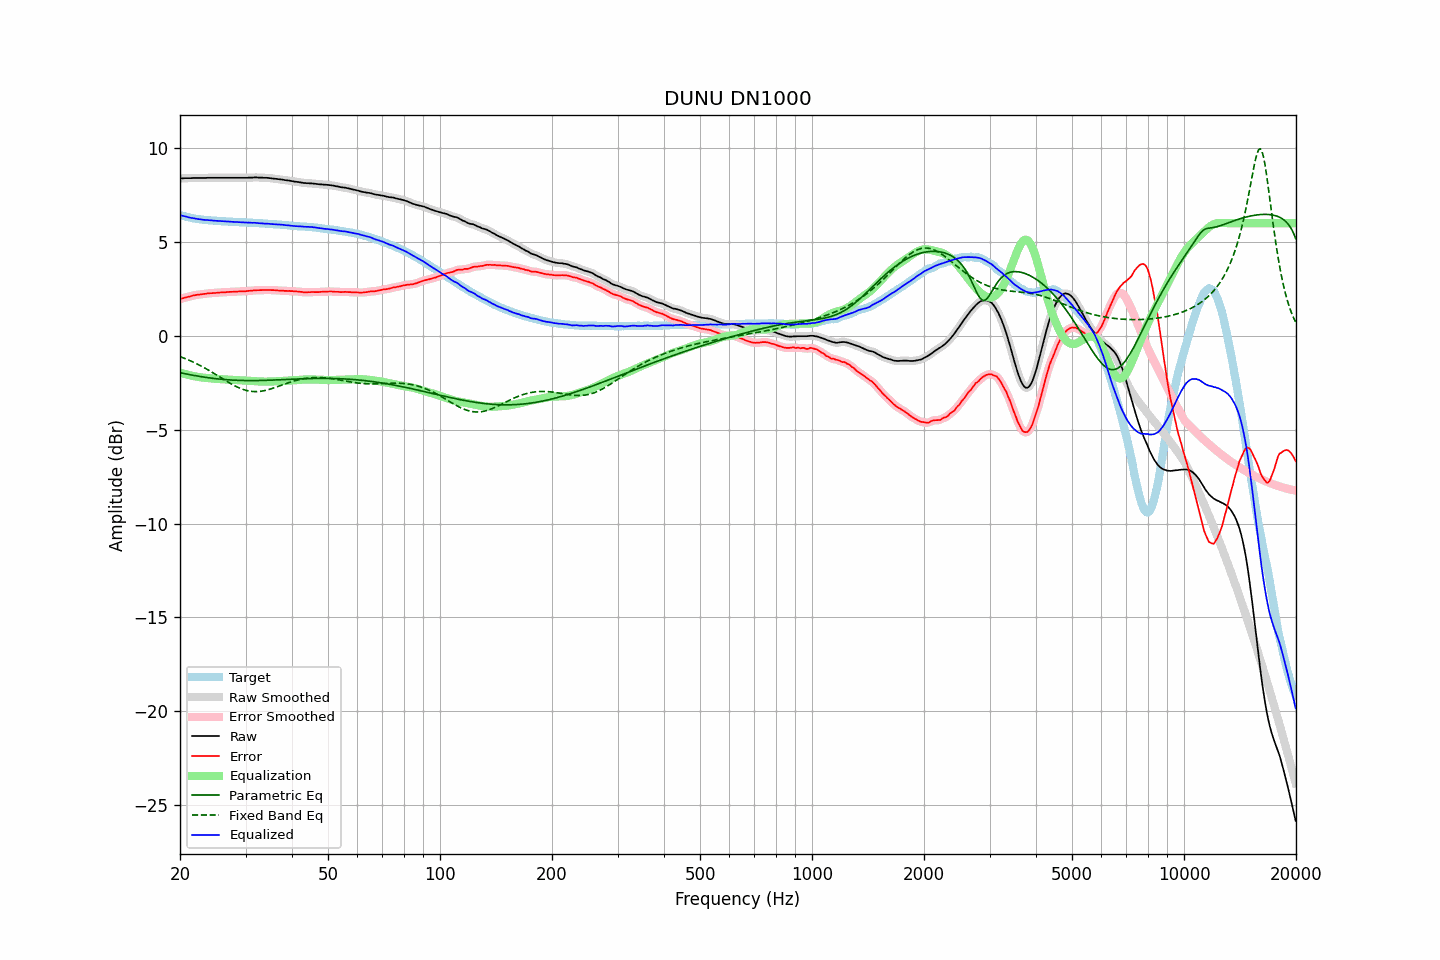

Data behind this chart, as committed beside it:
frequency, raw, error, smoothed, error_smoothed, equalization, parametric_eq, fixed_band_eq, equalized_raw, equalized_smoothed, target
20.00, 8.39, 1.95, 8.39, 1.95, -1.95, -1.97, -1.11, 6.44, 6.44, 6.44
20.20, 8.39, 1.98, 8.39, 1.98, -1.98, -1.98, -1.14, 6.41, 6.41, 6.41
20.40, 8.39, 2.00, 8.39, 2.01, -2.01, -2.00, -1.17, 6.38, 6.39, 6.39
20.61, 8.40, 2.03, 8.40, 2.03, -2.03, -2.02, -1.21, 6.37, 6.36, 6.37
20.81, 8.40, 2.05, 8.40, 2.05, -2.06, -2.04, -1.24, 6.34, 6.34, 6.35
21.02, 8.40, 2.07, 8.40, 2.07, -2.08, -2.05, -1.28, 6.32, 6.32, 6.33
21.23, 8.40, 2.10, 8.40, 2.10, -2.10, -2.07, -1.31, 6.30, 6.30, 6.30
21.44, 8.40, 2.12, 8.40, 2.12, -2.12, -2.09, -1.35, 6.28, 6.28, 6.28
21.66, 8.41, 2.15, 8.41, 2.14, -2.14, -2.10, -1.39, 6.27, 6.27, 6.26
21.87, 8.41, 2.16, 8.41, 2.16, -2.16, -2.12, -1.43, 6.25, 6.25, 6.25
22.09, 8.41, 2.18, 8.41, 2.18, -2.17, -2.13, -1.47, 6.24, 6.24, 6.23
22.31, 8.41, 2.19, 8.41, 2.19, -2.19, -2.15, -1.51, 6.22, 6.22, 6.22
22.54, 8.41, 2.20, 8.41, 2.20, -2.20, -2.16, -1.56, 6.21, 6.21, 6.21
22.76, 8.41, 2.21, 8.41, 2.21, -2.21, -2.18, -1.60, 6.20, 6.20, 6.20
22.99, 8.41, 2.22, 8.41, 2.22, -2.22, -2.19, -1.65, 6.19, 6.19, 6.19
23.22, 8.41, 2.23, 8.41, 2.23, -2.23, -2.20, -1.70, 6.18, 6.18, 6.18
23.45, 8.41, 2.24, 8.41, 2.24, -2.24, -2.21, -1.74, 6.17, 6.17, 6.17
23.69, 8.42, 2.26, 8.42, 2.25, -2.25, -2.23, -1.79, 6.17, 6.17, 6.16
23.92, 8.42, 2.26, 8.42, 2.26, -2.26, -2.24, -1.84, 6.16, 6.16, 6.16
24.16, 8.42, 2.27, 8.42, 2.27, -2.27, -2.25, -1.89, 6.15, 6.15, 6.15
24.40, 8.42, 2.27, 8.42, 2.27, -2.28, -2.26, -1.94, 6.14, 6.14, 6.15
24.65, 8.42, 2.28, 8.42, 2.28, -2.28, -2.27, -1.99, 6.14, 6.14, 6.14
24.89, 8.42, 2.28, 8.42, 2.29, -2.29, -2.28, -2.05, 6.13, 6.13, 6.14
25.14, 8.42, 2.29, 8.42, 2.29, -2.30, -2.29, -2.10, 6.12, 6.12, 6.13
25.39, 8.42, 2.31, 8.42, 2.30, -2.30, -2.30, -2.15, 6.12, 6.12, 6.11
25.65, 8.42, 2.31, 8.42, 2.31, -2.31, -2.31, -2.21, 6.11, 6.11, 6.11
25.91, 8.42, 2.32, 8.42, 2.31, -2.31, -2.32, -2.26, 6.11, 6.11, 6.10
26.16, 8.42, 2.32, 8.42, 2.32, -2.32, -2.33, -2.31, 6.10, 6.10, 6.10
26.43, 8.42, 2.32, 8.42, 2.32, -2.32, -2.33, -2.37, 6.10, 6.10, 6.10
26.69, 8.42, 2.33, 8.42, 2.33, -2.33, -2.34, -2.42, 6.09, 6.09, 6.09
26.96, 8.42, 2.33, 8.42, 2.33, -2.33, -2.35, -2.47, 6.09, 6.09, 6.09
27.23, 8.42, 2.34, 8.42, 2.34, -2.34, -2.35, -2.52, 6.08, 6.08, 6.08
27.50, 8.42, 2.34, 8.42, 2.34, -2.34, -2.36, -2.57, 6.08, 6.08, 6.08
27.77, 8.42, 2.34, 8.42, 2.35, -2.35, -2.36, -2.62, 6.07, 6.07, 6.08
28.05, 8.42, 2.36, 8.42, 2.35, -2.35, -2.37, -2.66, 6.07, 6.07, 6.06
28.33, 8.42, 2.36, 8.42, 2.36, -2.36, -2.37, -2.70, 6.06, 6.06, 6.06
28.62, 8.42, 2.36, 8.42, 2.36, -2.36, -2.37, -2.74, 6.06, 6.06, 6.06
28.90, 8.42, 2.37, 8.42, 2.37, -2.36, -2.38, -2.78, 6.06, 6.06, 6.05
29.19, 8.42, 2.37, 8.42, 2.37, -2.37, -2.38, -2.82, 6.05, 6.05, 6.05
29.48, 8.42, 2.37, 8.42, 2.37, -2.37, -2.38, -2.85, 6.05, 6.05, 6.05
29.78, 8.42, 2.37, 8.42, 2.37, -2.38, -2.38, -2.88, 6.04, 6.04, 6.05
30.08, 8.42, 2.38, 8.42, 2.38, -2.38, -2.38, -2.90, 6.04, 6.04, 6.04
30.38, 8.42, 2.39, 8.42, 2.39, -2.39, -2.38, -2.92, 6.03, 6.03, 6.03
30.68, 8.43, 2.40, 8.43, 2.39, -2.40, -2.39, -2.94, 6.03, 6.03, 6.03
30.99, 8.43, 2.40, 8.43, 2.40, -2.40, -2.39, -2.96, 6.03, 6.03, 6.03
31.30, 8.43, 2.40, 8.43, 2.41, -2.41, -2.39, -2.97, 6.02, 6.03, 6.03
31.61, 8.44, 2.42, 8.44, 2.42, -2.42, -2.38, -2.97, 6.02, 6.02, 6.02
31.93, 8.44, 2.43, 8.44, 2.43, -2.42, -2.38, -2.97, 6.02, 6.02, 6.01
32.24, 8.44, 2.43, 8.44, 2.43, -2.43, -2.38, -2.97, 6.01, 6.01, 6.01
32.57, 8.43, 2.43, 8.43, 2.43, -2.43, -2.38, -2.97, 6.00, 6.00, 6.00
32.89, 8.43, 2.43, 8.43, 2.43, -2.44, -2.38, -2.96, 5.99, 5.99, 6.00
33.22, 8.43, 2.44, 8.43, 2.44, -2.44, -2.38, -2.94, 5.99, 5.99, 5.99
33.55, 8.42, 2.44, 8.42, 2.44, -2.44, -2.38, -2.93, 5.98, 5.98, 5.98
33.89, 8.42, 2.44, 8.42, 2.44, -2.44, -2.37, -2.91, 5.98, 5.98, 5.98
34.23, 8.42, 2.44, 8.42, 2.44, -2.44, -2.37, -2.89, 5.98, 5.98, 5.98
34.57, 8.41, 2.45, 8.41, 2.44, -2.44, -2.37, -2.87, 5.97, 5.97, 5.96
34.92, 8.40, 2.44, 8.40, 2.44, -2.44, -2.36, -2.84, 5.96, 5.96, 5.96
35.27, 8.39, 2.43, 8.39, 2.44, -2.44, -2.36, -2.82, 5.95, 5.95, 5.96
35.62, 8.38, 2.44, 8.38, 2.43, -2.43, -2.36, -2.79, 5.95, 5.95, 5.94
35.97, 8.37, 2.43, 8.37, 2.43, -2.43, -2.35, -2.76, 5.94, 5.94, 5.94
... 635 more rows
